Dataset: train_test_data (GitHub, kmk9461/Interests_Portfolio). Classes: crochet stitches, knitting stitches.

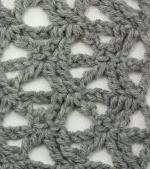
Label: crochet stitches

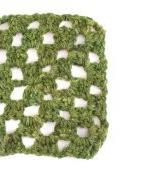
Label: crochet stitches

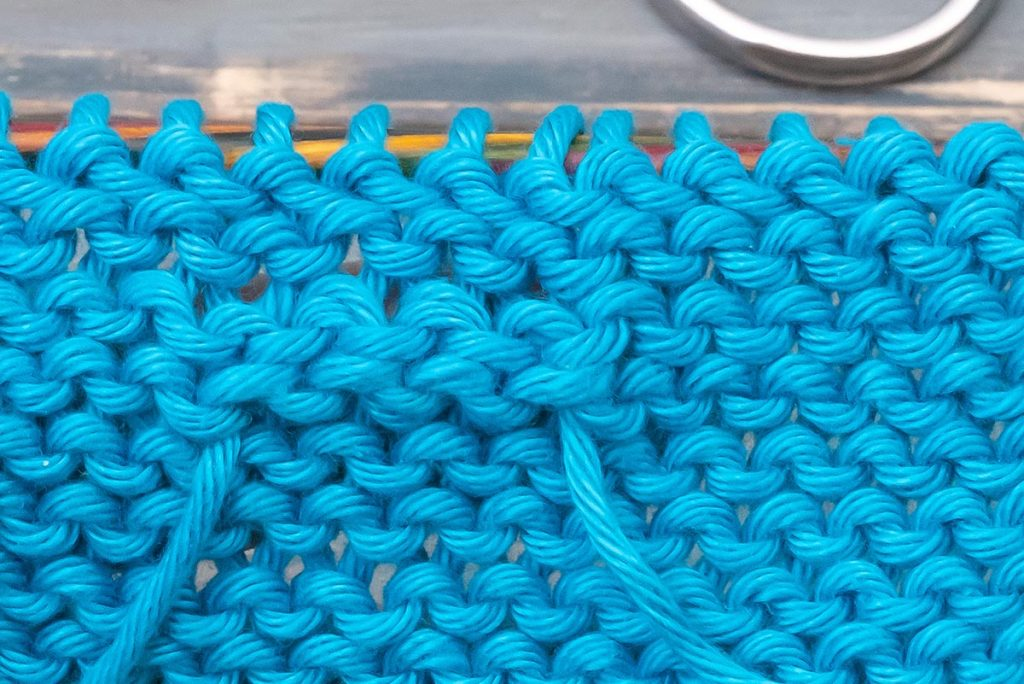
Label: knitting stitches

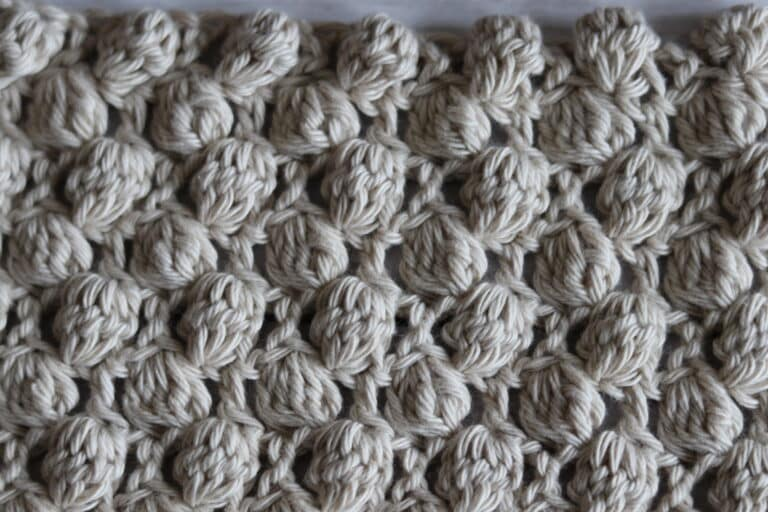
Label: crochet stitches

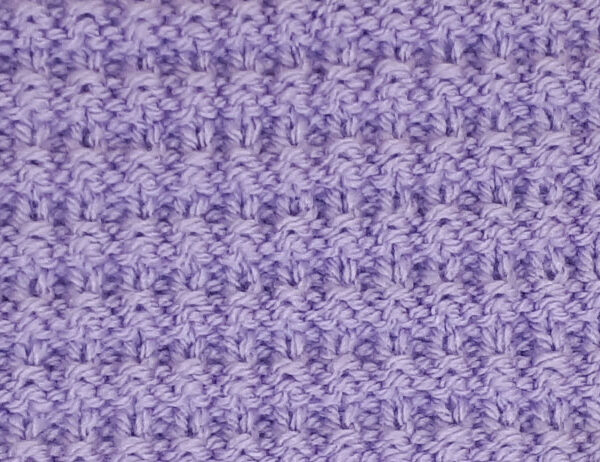
Label: knitting stitches

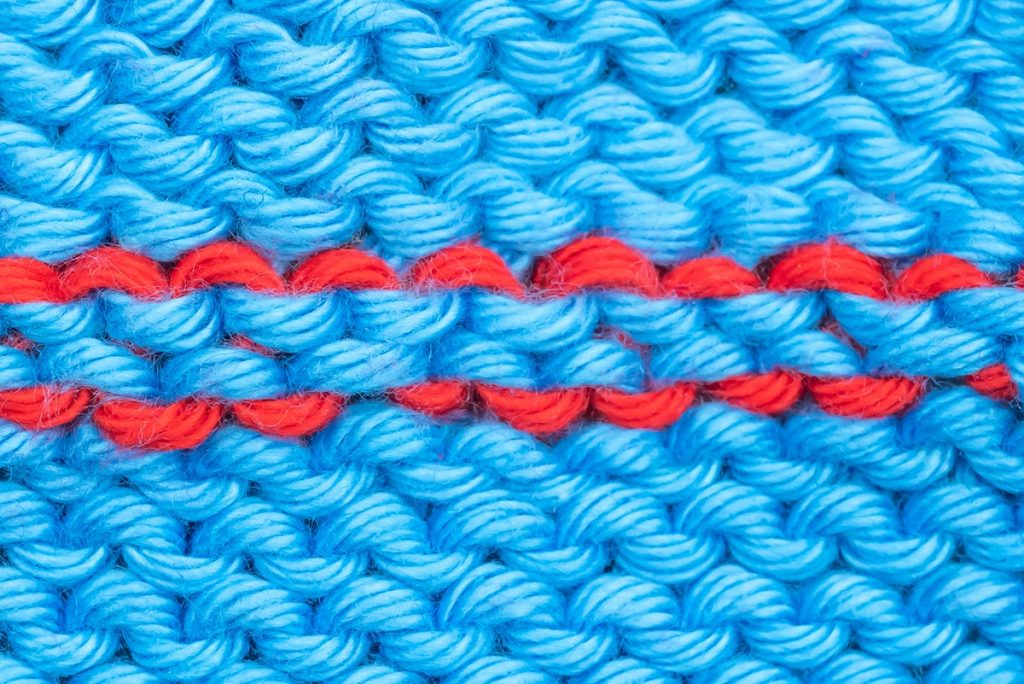
Label: knitting stitches
